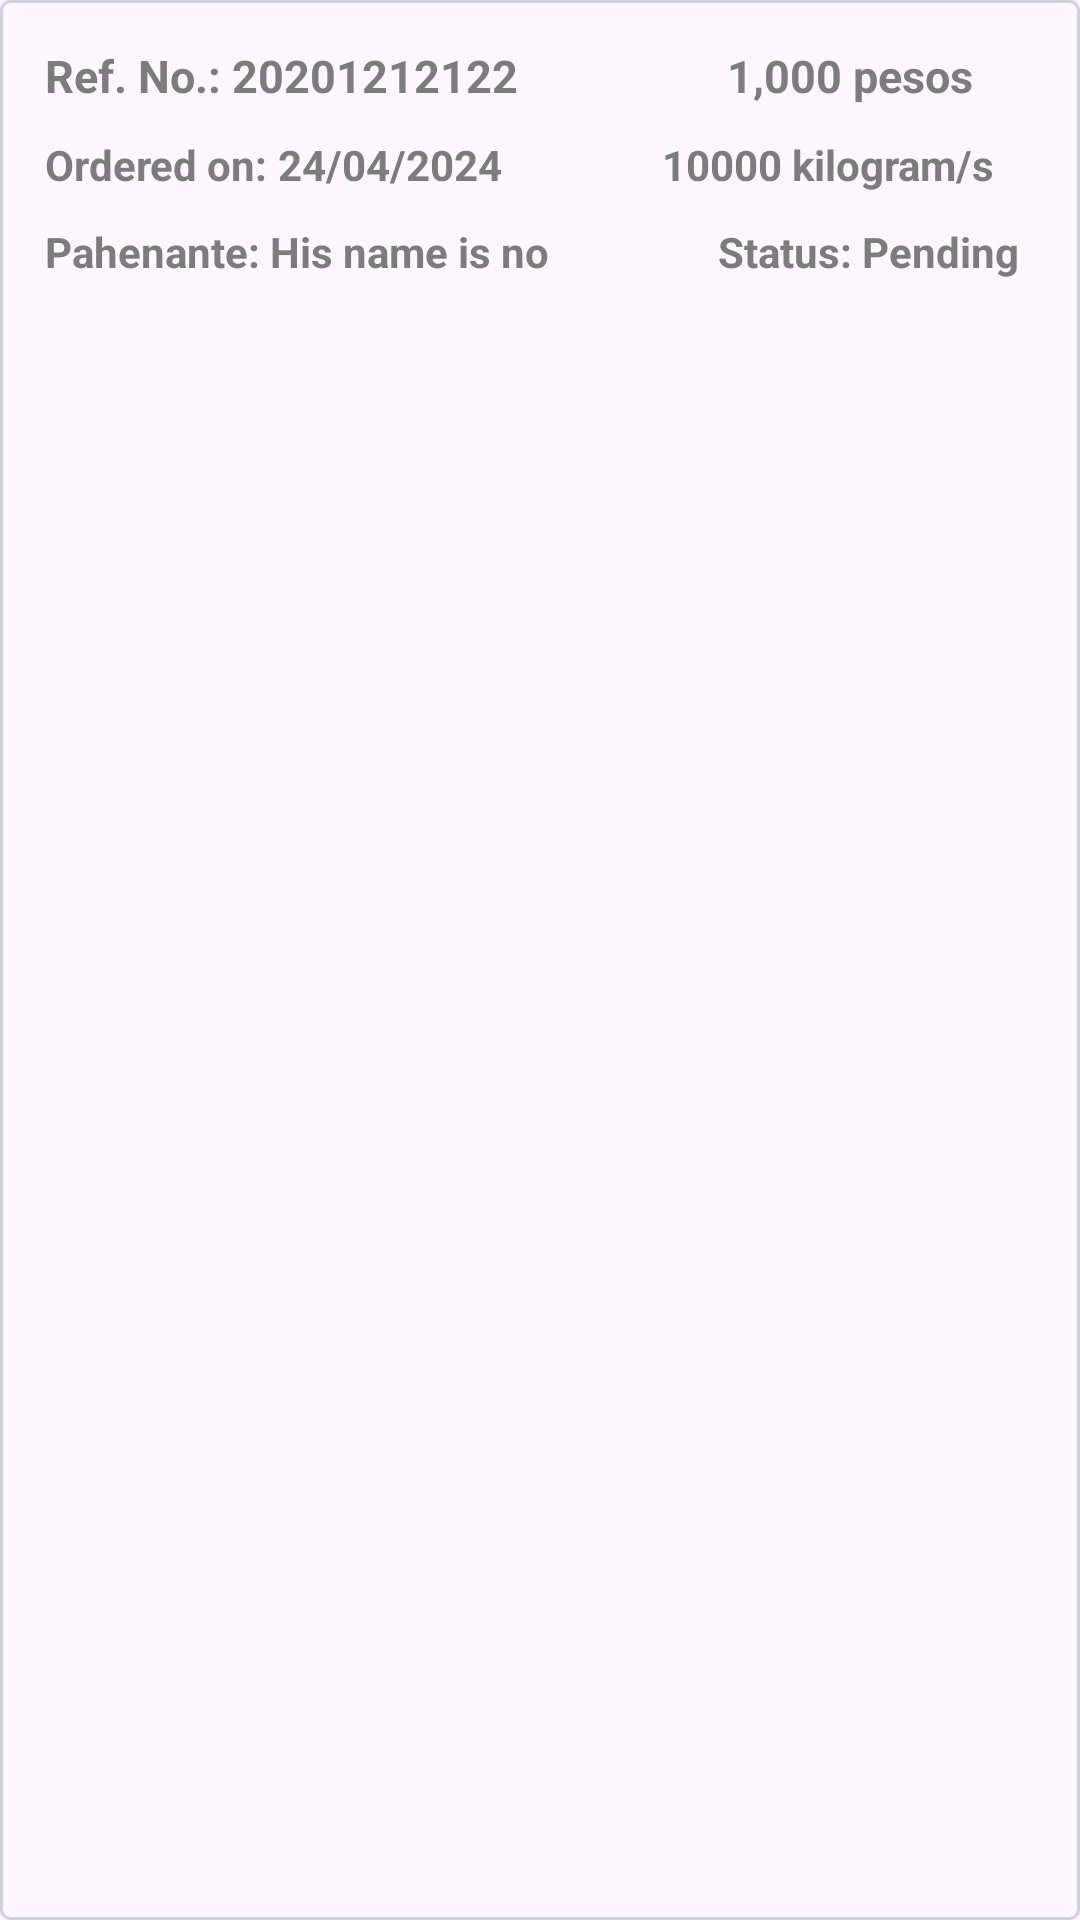

Write the Android layout XML for this screen, with the resource values it uses.
<!-- AndroidManifest.xml: application theme Theme.Tab -->
<!-- res/layout/info_transit.xml -->
<?xml version="1.0" encoding="utf-8"?>
<androidx.appcompat.widget.LinearLayoutCompat
    xmlns:android="http://schemas.android.com/apk/res/android"
    android:orientation="vertical"
    android:background="@drawable/info_bg"
    android:padding="10dp"
    android:layout_marginTop="15dp"
    android:layout_width="match_parent"
    android:layout_height="wrap_content">

    <LinearLayout
        android:padding="5dp"
        android:layout_width="match_parent"
        android:layout_height="wrap_content">

        <TextView
            android:textSize="15sp"
            android:textStyle="bold"
            android:textColor="@color/gray2"
            android:layout_width="wrap_content"
            android:layout_height="wrap_content"
            android:text="Ref. No.: " />

        <TextView
            android:id="@+id/reference_number"
            android:layout_width="103dp"
            android:layout_height="wrap_content"
            android:layout_weight="1"
            android:text="20201212122"
            android:textColor="@color/gray2"
            android:textSize="15sp"
            android:textStyle="bold" />

        <TextView
            android:id="@+id/price"
            android:textAlignment="center"
            android:textSize="15sp"
            android:textStyle="bold"
            android:textColor="@color/gray2"
            android:text="1,000 pesos"
            android:layout_weight="1"
            android:layout_width="wrap_content"
            android:layout_height="wrap_content"/>

    </LinearLayout>

    <LinearLayout
        android:padding="5dp"
        android:layout_width="match_parent"
        android:layout_height="wrap_content">

        <TextView
            android:textSize="14sp"
            android:textColor="@color/gray2"
            android:textStyle="bold"
            android:layout_width="wrap_content"
            android:layout_height="match_parent"
            android:text="Ordered on: " />

        <TextView
            android:id="@+id/order_date"
            android:layout_width="88dp"
            android:layout_height="match_parent"
            android:layout_weight="1"
            android:text="24/04/2024"
            android:textColor="@color/gray2"
            android:textSize="14sp"
            android:textStyle="bold" />


        <TextView
            android:id="@+id/quantity"
            android:textAlignment="center"
            android:layout_width="wrap_content"
            android:layout_height="wrap_content"
            android:layout_weight="1"
            android:text="10000 kilogram/s"
            android:textColor="@color/gray2"
            android:textSize="14sp"
            android:textStyle="bold" />


    </LinearLayout>

    <LinearLayout
        android:padding="5dp"
        android:layout_width="match_parent"
        android:layout_height="wrap_content">

        <TextView
            android:textColor="@color/gray2"
            android:textStyle="bold"
            android:layout_width="wrap_content"
            android:layout_height="wrap_content"
            android:text="Pahenante: " />

        <TextView
            android:id="@+id/pahenante"
            android:textColor="@color/gray2"
            android:textStyle="bold"
            android:text="His name is no"
            android:layout_weight="1"
            android:layout_width="wrap_content"
            android:layout_height="wrap_content"/>

        <TextView
            android:textColor="@color/gray2"
            android:textStyle="bold"
            android:layout_width="wrap_content"
            android:layout_height="wrap_content"
            android:text="Status: " />

        <TextView
            android:id="@+id/status"
            android:layout_width="1dp"
            android:layout_height="wrap_content"
            android:layout_weight="1"
            android:text="Pending"
            android:textColor="@color/gray2"
            android:textStyle="bold" />


    </LinearLayout>






</androidx.appcompat.widget.LinearLayoutCompat>
<!-- resources referenced by this layout -->
<resources>
  <color name="gray2">#7C7C7C</color>
  <!-- drawable info_bg (drawable) -->
  <?xml version="1.0" encoding="utf-8"?>
  <shape xmlns:android="http://schemas.android.com/apk/res/android"
      android:shape="rectangle" >
  
  
      
      <stroke
          android:width="1dp"
          android:color="@color/gray" >
      </stroke>
  
      
      <corners
          android:radius="3dp"   >
      </corners>
  
  </shape>
  <style name="Theme.Tab" parent="Base.Theme.Tab">
          
          <item name="android:navigationBarColor">@android:color/transparent</item>
          <item name="android:statusBarColor">@android:color/transparent</item>
          <item name="android:windowLightStatusBar">?attr/isLightTheme</item>
      </style>
  <color name="gray">#d0d0e1</color>
  <style name="Base.Theme.Tab" parent="Theme.Material3.DayNight.NoActionBar">
          
          
      </style>
</resources>
